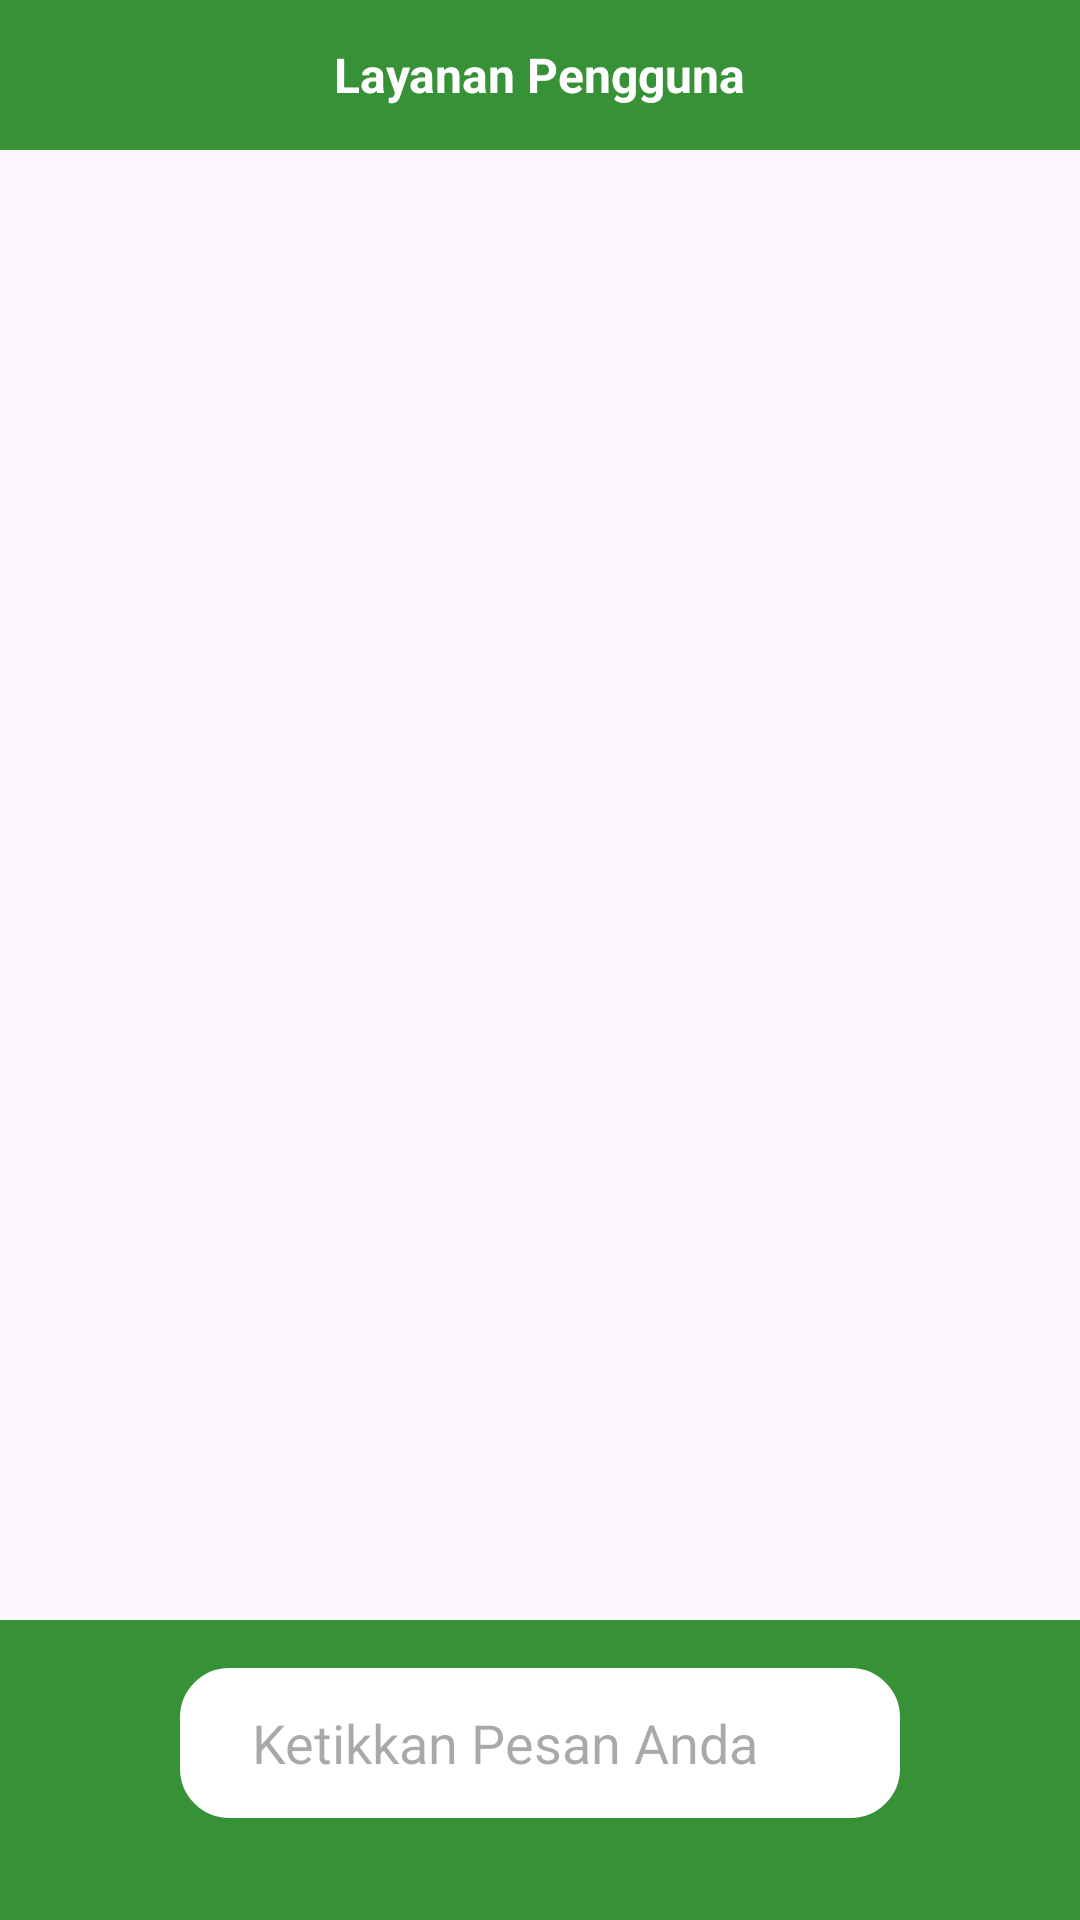

The Android layout XML behind this screen, and the referenced resources:
<!-- AndroidManifest.xml: application theme Theme.HST_SmartFarm -->
<!-- res/layout/activity_support.xml -->
<?xml version="1.0" encoding="utf-8"?>
<androidx.constraintlayout.widget.ConstraintLayout xmlns:android="http://schemas.android.com/apk/res/android"
    xmlns:app="http://schemas.android.com/apk/res-auto"
    xmlns:tools="http://schemas.android.com/tools"
    android:layout_width="match_parent"
    android:layout_height="match_parent"
    tools:context=".Activities.SupportActivity">

    <FrameLayout
        android:id="@+id/bg_hijau"
        android:layout_width="match_parent"
        android:layout_height="50dp"
        android:background="@color/primary"
        app:layout_constraintEnd_toEndOf="parent"
        app:layout_constraintStart_toStartOf="parent"
        app:layout_constraintTop_toTopOf="parent">

        <TextView
            android:id="@+id/tv_support"
            android:layout_width="wrap_content"
            android:layout_height="wrap_content"
            android:layout_gravity="center"
            android:layout_marginTop="0dp"
            android:text="Layanan Pengguna"
            android:textColor="#FFFFFF"
            android:textSize="16sp"
            android:textStyle="bold" />

        <ImageView
            android:id="@+id/iv_back"
            android:layout_width="30dp"
            android:layout_height="30dp"
            android:layout_marginStart="16dp"
            android:layout_marginTop="12dp"
            app:srcCompat="@drawable/baseline_arrow_back_24" />
    </FrameLayout>

    <FrameLayout
        android:id="@+id/frameLayout"
        android:layout_width="match_parent"
        android:layout_height="100dp"
        android:background="@color/primary"
        app:layout_constraintBottom_toBottomOf="parent"
        app:layout_constraintEnd_toEndOf="parent"
        app:layout_constraintStart_toStartOf="parent">

        <EditText
            android:id="@+id/et_chat"
            android:layout_width="match_parent"
            android:layout_height="50dp"
            android:layout_marginStart="60dp"
            android:layout_marginTop="16dp"
            android:layout_marginEnd="60dp"
            android:layout_marginBottom="12dp"
            android:background="@drawable/stroke_grey"
            android:backgroundTint="#FFFFFF"
            android:hint="Ketikkan Pesan Anda"
            android:paddingStart="24dp"
            app:layout_constraintVertical_bias="1.0" />

    </FrameLayout>

</androidx.constraintlayout.widget.ConstraintLayout>
<!-- resources referenced by this layout -->
<resources>
  <color name="primary">#379237</color>
  <!-- drawable stroke_grey (drawable) -->
  <?xml version="1.0" encoding="utf-8"?>
  <shape xmlns:android="http://schemas.android.com/apk/res/android"
      android:shape="rectangle">
      <stroke
          android:width="1dip"
          android:color="#C1C1C1"/>
  
      <corners
          android:radius="16dp"/>
  
  </shape>
  <style name="Theme.HST_SmartFarm" parent="Base.Theme.HST_SmartFarm" />
  <style name="Base.Theme.HST_SmartFarm" parent="Theme.Material3.DayNight.NoActionBar">
          
          
          <item name="colorPrimary">@color/primary</item>
          <item name="colorPrimaryDark">@color/primary_dark</item>
          <item name="colorOnPrimary">@color/white</item>
      </style>
  <color name="primary_dark">#225D22</color>
  <color name="white">#FFFFFFFF</color>
</resources>
